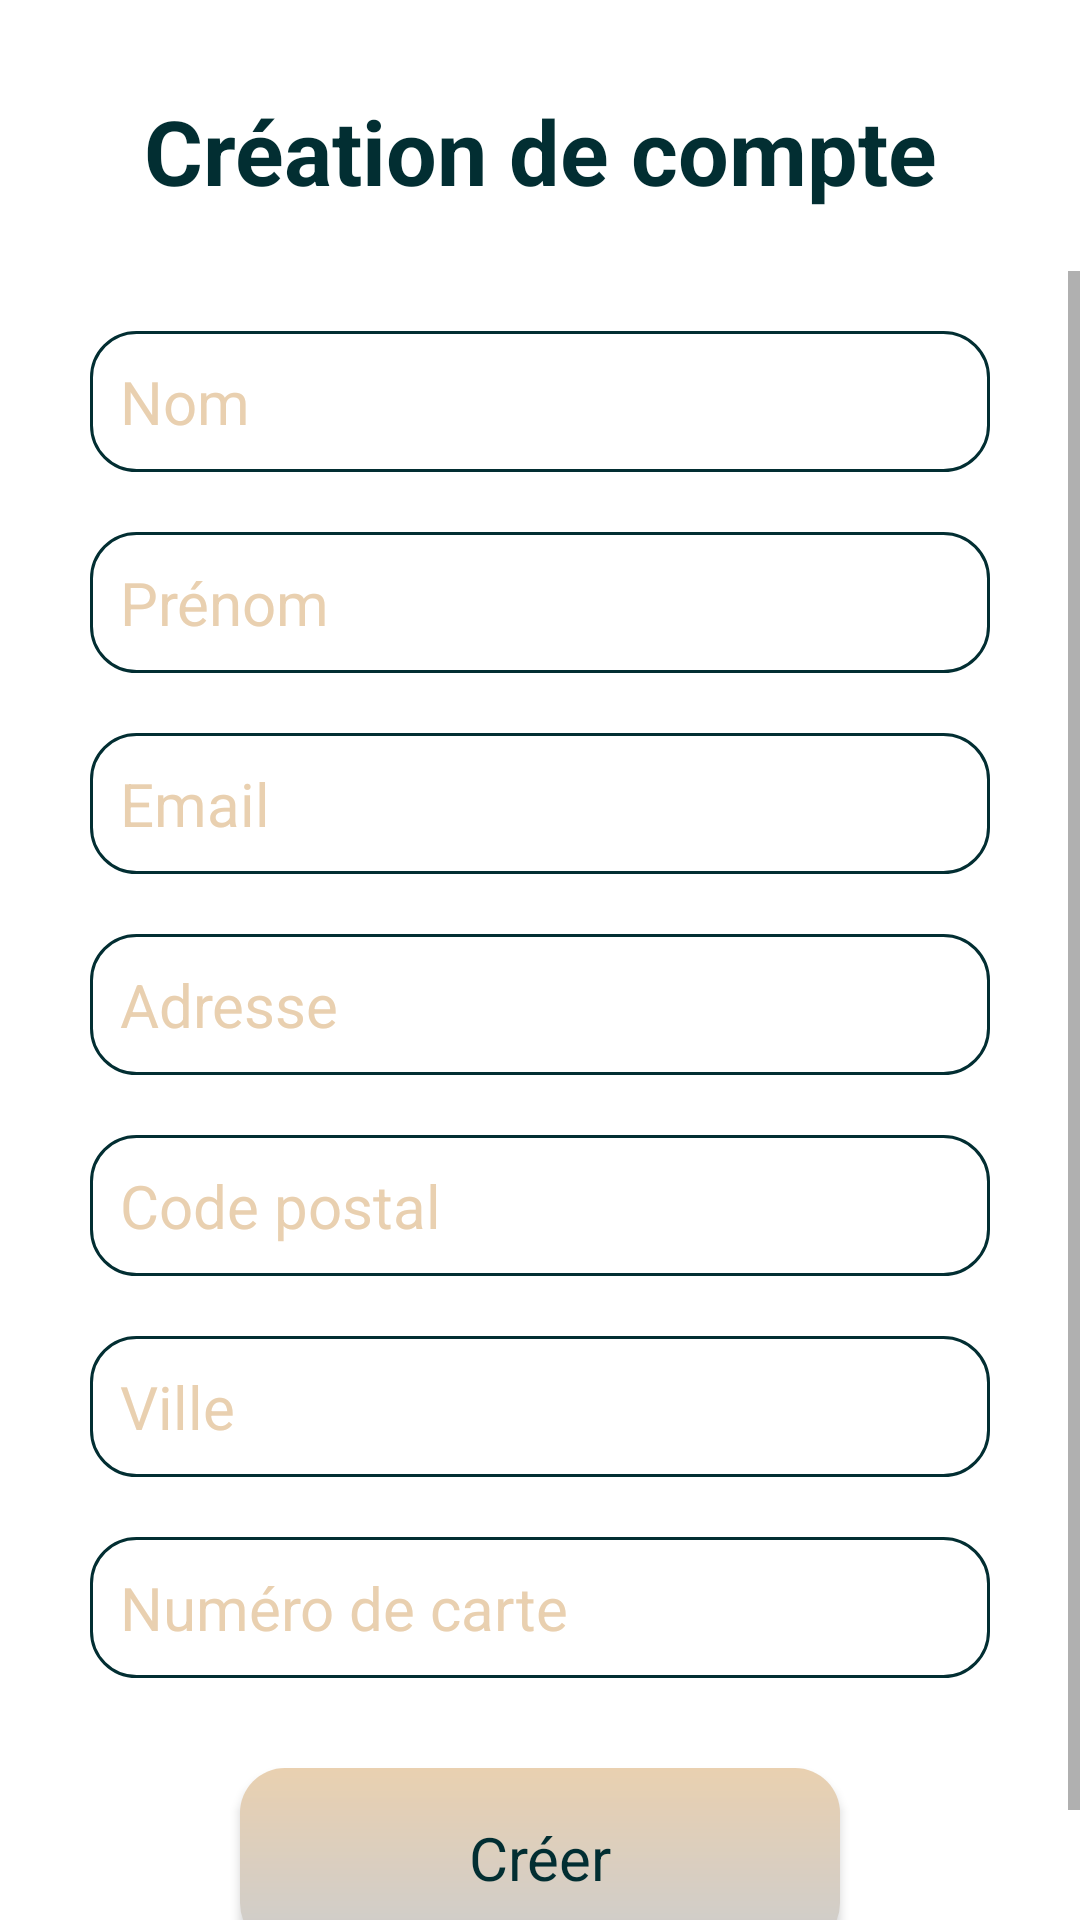

Here is an Android app screen rendered from its layout file. Give the layout XML and the strings, colors and styles it references.
<!-- AndroidManifest.xml: application theme Theme.MyStores -->
<!-- res/layout/activity_create_account_form.xml -->
<?xml version="1.0" encoding="utf-8"?>
<LinearLayout xmlns:android="http://schemas.android.com/apk/res/android"
    xmlns:app="http://schemas.android.com/apk/res-auto"
    xmlns:tools="http://schemas.android.com/tools"
    android:layout_width="match_parent"
    android:layout_height="match_parent"
    tools:context=".CreateAccountFormActivity"
    android:orientation="vertical">

    <TextView
        style="@style/CreateAccountTitle2"
        android:text="@string/txt_title_create_account"/>

    <ScrollView
        android:layout_width="match_parent"
        android:layout_height="match_parent">

        <LinearLayout
            android:layout_width="match_parent"
            android:layout_height="wrap_content"
            android:orientation="vertical" >

            <EditText
                style="@style/LoginEdit"
                android:id="@+id/editTextLastName"
                android:inputType="textPersonName"
                android:hint="@string/txt_edit_lastname"
                android:background="@drawable/input"/>

            <EditText
                style="@style/LoginEdit"
                android:id="@+id/editTextFirstName"
                android:inputType="textPersonName"
                android:hint="@string/txt_edit_firstname"
                android:background="@drawable/input"/>

            <EditText
                style="@style/LoginEdit"
                android:id="@+id/editTextEmail"
                android:inputType="textEmailAddress"
                android:hint="@string/txt_edit_email"
                android:background="@drawable/input"/>


            <EditText
                style="@style/LoginEdit"
                android:id="@+id/editTextAddress"
                android:inputType="none"
                android:hint="@string/txt_edit_address"
                android:background="@drawable/input"/>

            <EditText
                style="@style/LoginEdit"
                android:id="@+id/editTextZipcode"
                android:inputType="number"
                android:hint="@string/txt_edit_zipcode"
                android:background="@drawable/input"/>

            <EditText
                style="@style/LoginEdit"
                android:id="@+id/editTextCity"
                android:inputType="none"
                android:hint="@string/txt_edit_ciy"
                android:background="@drawable/input"/>

            <EditText
                style="@style/LoginEdit"
                android:id="@+id/editTextCardNumber"
                android:inputType="number"
                android:hint="@string/txt_edit_cardnumber"
                android:background="@drawable/input"/>

            <Button
                android:id="@+id/buttonForm"
                style="@style/ButtonForm"
                android:text="@string/txt_btn_form"
                android:background="@drawable/round_button"
                />

        </LinearLayout>

    </ScrollView>

</LinearLayout>
<!-- resources referenced by this layout -->
<resources>
  <!-- drawable input (drawable) -->
  <shape xmlns:android="http://schemas.android.com/apk/res/android"
      android:shape="rectangle">
      <solid android:color="#FFFFFF"/>
      <stroke android:width="1dp" android:color="@color/textColor" />
      <corners
          android:radius="15dp" />
  </shape>
  <!-- drawable round_button (drawable) -->
  <?xml version="1.0" encoding="utf-8"?>
  <shape xmlns:android="http://schemas.android.com/apk/res/android" android:shape="rectangle">
  
      <gradient
          android:angle="90"
          android:startColor="@color/background"
          android:endColor="@color/primary" />
  
      <corners android:radius="15dp" />
  
  </shape>
  <string name="txt_btn_form">Créer</string>
  <string name="txt_edit_address">Adresse</string>
  <string name="txt_edit_cardnumber">Numéro de carte</string>
  <string name="txt_edit_ciy">Ville</string>
  <string name="txt_edit_email">Email</string>
  <string name="txt_edit_firstname">Prénom</string>
  <string name="txt_edit_lastname">Nom</string>
  <string name="txt_edit_zipcode">Code postal</string>
  <string name="txt_title_create_account">Création de compte</string>
  <style name="ButtonForm" parent="Widget.AppCompat.Button">
          <item name="android:textSize">20sp</item>
          <item name="android:layout_width">200dp</item>
          <item name="android:layout_height">60dp</item>
          <item name="android:layout_gravity">center_horizontal</item>
          <item name="android:textAllCaps">false</item>
          <item name="android:textColor">@color/textColor</item>
          <item name="android:padding">10dp</item>
          <item name="android:layout_marginTop">30dp</item>
          <item name="android:layout_marginBottom">30dp</item>
      </style>
  <style name="CreateAccountTitle2" parent="Widget.AppCompat.TextView">
          <item name="android:textSize">30sp</item>
          <item name="android:layout_width">match_parent</item>
          <item name="android:layout_height">wrap_content</item>
          <item name="android:gravity">center_horizontal</item>
          <item name="android:textColor">@color/textColor</item>
          <item name="android:textStyle">bold</item>
          <item name="android:layout_marginTop">30dp</item>
          <item name="android:layout_marginBottom">20dp</item>
      </style>
  <style name="LoginEdit" parent="Widget.AppCompat.EditText">
          <item name="android:textSize">20sp</item>
          <item name="android:layout_marginTop">20dp</item>
          <item name="android:padding">10dp</item>
          <item name="android:textColor">@color/textColor</item>
          <item name="android:textColorHint">@color/primary</item>
          <item name="android:layout_width">match_parent</item>
          <item name="android:layout_marginLeft">30dp</item>
          <item name="android:layout_marginRight">30dp</item>
          <item name="android:layout_height">wrap_content</item>
          <item name="android:layout_gravity">center_horizontal</item>
      </style>
  <style name="Theme.MyStores" parent="Theme.AppCompat.DayNight.NoActionBar">
          
          <item name="android:colorBackground">@color/white</item>
          
          <item name="android:statusBarColor" tools:targetApi="l">@color/primary</item>
          <item name="android:windowLightStatusBar">true</item>
          
          <item name="fontFamily">sans-serif</item>
      </style>
  <color name="textColor">#022E32</color>
  <color name="background">#CDCDCD</color>
  <color name="primary">#E9D0B0</color>
  <color name="white">#FFFFFFFF</color>
</resources>
